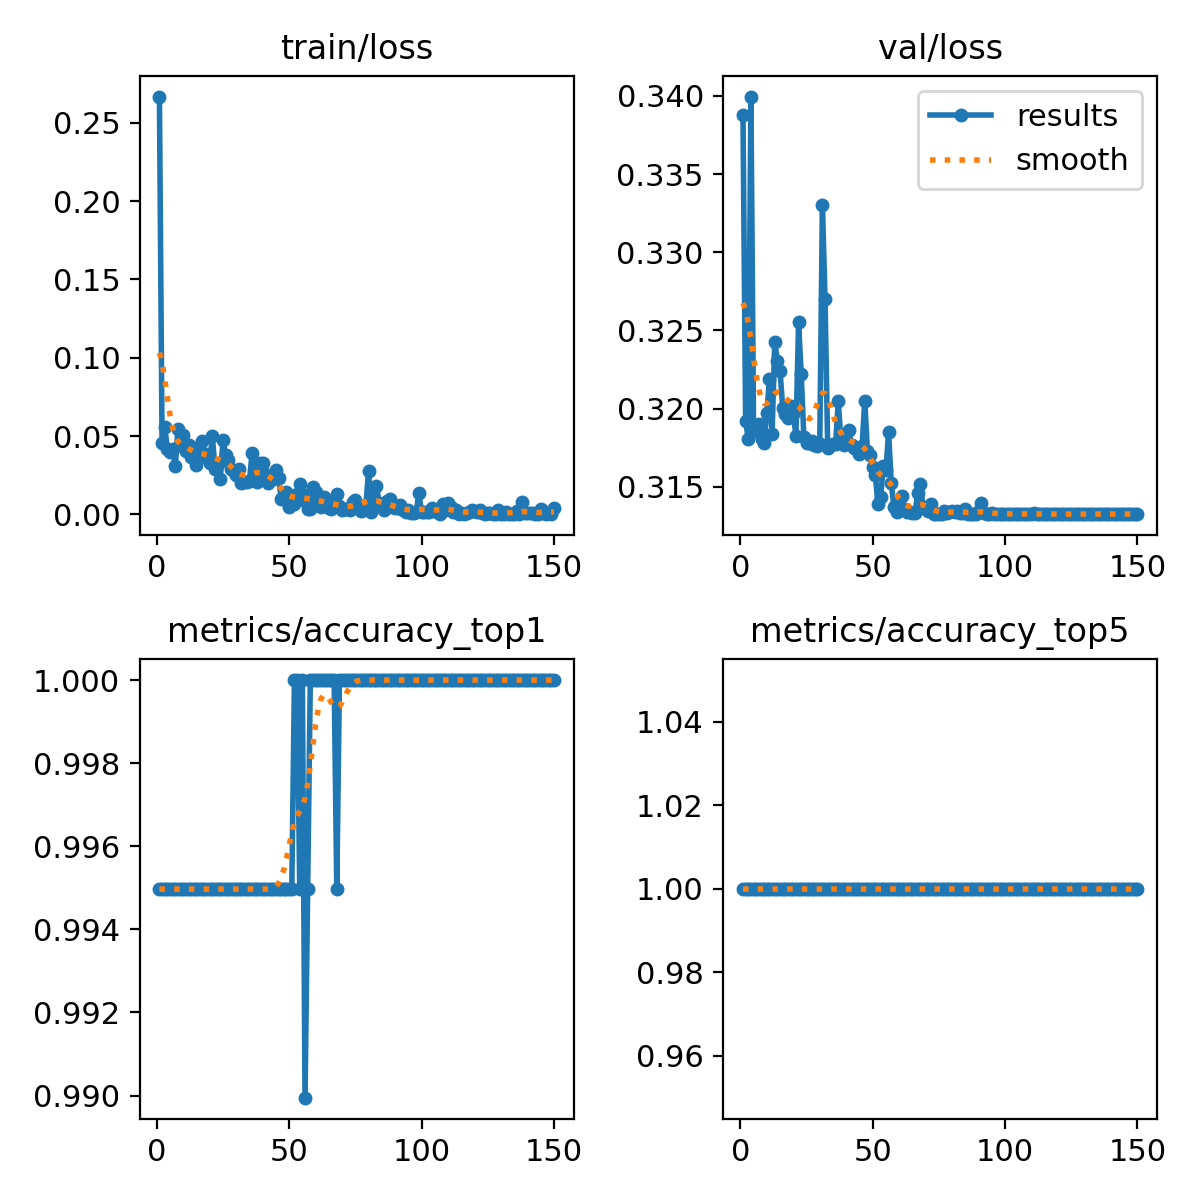

The file beside this chart, header and first rows:
epoch, train/loss, metrics/accuracy_top1, metrics/accuracy_top5, val/loss, lr/pg0, lr/pg1, lr/pg2
1, 0.2667, 0.995, 1, 0.3387, 0.0002317, 0.0002317, 0.0002317
2, 0.04528, 0.995, 1, 0.3192, 0.0004666, 0.0004666, 0.0004666
3, 0.05598, 0.995, 1, 0.3181, 0.0006984, 0.0006984, 0.0006984
4, 0.04167, 0.995, 1, 0.3399, 0.0006999, 0.0006999, 0.0006999
5, 0.03969, 0.995, 1, 0.3186, 0.0006951, 0.0006951, 0.0006951
6, 0.04204, 0.995, 1, 0.319, 0.0006904, 0.0006904, 0.0006904
7, 0.0308, 0.995, 1, 0.319, 0.0006857, 0.0006857, 0.0006857
8, 0.05459, 0.995, 1, 0.318, 0.000681, 0.000681, 0.000681
9, 0.04608, 0.995, 1, 0.3178, 0.0006763, 0.0006763, 0.0006763
10, 0.05049, 0.995, 1, 0.3197, 0.0006716, 0.0006716, 0.0006716
11, 0.04041, 0.995, 1, 0.3219, 0.0006669, 0.0006669, 0.0006669
12, 0.04425, 0.995, 1, 0.3184, 0.0006622, 0.0006622, 0.0006622
13, 0.03666, 0.995, 1, 0.3243, 0.0006574, 0.0006574, 0.0006574
14, 0.04215, 0.995, 1, 0.323, 0.0006527, 0.0006527, 0.0006527
15, 0.03155, 0.995, 1, 0.3224, 0.000648, 0.000648, 0.000648
16, 0.03585, 0.995, 1, 0.3201, 0.0006433, 0.0006433, 0.0006433
17, 0.04691, 0.995, 1, 0.3197, 0.0006386, 0.0006386, 0.0006386
18, 0.03874, 0.995, 1, 0.3194, 0.0006339, 0.0006339, 0.0006339
19, 0.0386, 0.995, 1, 0.3202, 0.0006292, 0.0006292, 0.0006292
20, 0.03298, 0.995, 1, 0.3197, 0.0006245, 0.0006245, 0.0006245
21, 0.05002, 0.995, 1, 0.3183, 0.0006197, 0.0006197, 0.0006197
22, 0.02886, 0.995, 1, 0.3255, 0.000615, 0.000615, 0.000615
23, 0.03201, 0.995, 1, 0.3222, 0.0006103, 0.0006103, 0.0006103
24, 0.02233, 0.995, 1, 0.3182, 0.0006056, 0.0006056, 0.0006056
25, 0.04746, 0.995, 1, 0.3178, 0.0006009, 0.0006009, 0.0006009
26, 0.03763, 0.995, 1, 0.3178, 0.0005962, 0.0005962, 0.0005962
27, 0.0345, 0.995, 1, 0.3179, 0.0005915, 0.0005915, 0.0005915
28, 0.02872, 0.995, 1, 0.3177, 0.0005868, 0.0005868, 0.0005868
29, 0.02767, 0.995, 1, 0.3176, 0.000582, 0.000582, 0.000582
30, 0.02497, 0.995, 1, 0.3177, 0.0005773, 0.0005773, 0.0005773
31, 0.02894, 0.995, 1, 0.333, 0.0005726, 0.0005726, 0.0005726
32, 0.02016, 0.995, 1, 0.327, 0.0005679, 0.0005679, 0.0005679
33, 0.02066, 0.995, 1, 0.3175, 0.0005632, 0.0005632, 0.0005632
34, 0.02049, 0.995, 1, 0.3177, 0.0005585, 0.0005585, 0.0005585
35, 0.02111, 0.995, 1, 0.3177, 0.0005538, 0.0005538, 0.0005538
36, 0.03936, 0.995, 1, 0.3177, 0.0005491, 0.0005491, 0.0005491
37, 0.02445, 0.995, 1, 0.3205, 0.0005443, 0.0005443, 0.0005443
38, 0.0206, 0.995, 1, 0.3179, 0.0005396, 0.0005396, 0.0005396
39, 0.03281, 0.995, 1, 0.3177, 0.0005349, 0.0005349, 0.0005349
40, 0.03286, 0.995, 1, 0.3178, 0.0005302, 0.0005302, 0.0005302
41, 0.02589, 0.995, 1, 0.3187, 0.0005255, 0.0005255, 0.0005255
42, 0.02032, 0.995, 1, 0.3176, 0.0005208, 0.0005208, 0.0005208
43, 0.02277, 0.995, 1, 0.3175, 0.0005161, 0.0005161, 0.0005161
44, 0.02252, 0.995, 1, 0.3175, 0.0005114, 0.0005114, 0.0005114
45, 0.02811, 0.995, 1, 0.3171, 0.0005066, 0.0005066, 0.0005066
46, 0.02303, 0.995, 1, 0.3176, 0.0005019, 0.0005019, 0.0005019
47, 0.01009, 0.995, 1, 0.3205, 0.0004972, 0.0004972, 0.0004972
48, 0.01109, 0.995, 1, 0.3173, 0.0004925, 0.0004925, 0.0004925
49, 0.01403, 0.995, 1, 0.3171, 0.0004878, 0.0004878, 0.0004878
50, 0.00461, 0.995, 1, 0.3163, 0.0004831, 0.0004831, 0.0004831
51, 0.0091, 0.995, 1, 0.3158, 0.0004784, 0.0004784, 0.0004784
52, 0.00663, 1, 1, 0.3139, 0.0004737, 0.0004737, 0.0004737
53, 0.01301, 1, 1, 0.3144, 0.000469, 0.000469, 0.000469
54, 0.01928, 0.995, 1, 0.3164, 0.0004642, 0.0004642, 0.0004642
55, 0.01331, 1, 1, 0.3161, 0.0004595, 0.0004595, 0.0004595
56, 0.00865, 0.9899, 1, 0.3185, 0.0004548, 0.0004548, 0.0004548
57, 0.00329, 0.995, 1, 0.3153, 0.0004501, 0.0004501, 0.0004501
58, 0.00332, 1, 1, 0.3137, 0.0004454, 0.0004454, 0.0004454
59, 0.01775, 1, 1, 0.3134, 0.0004407, 0.0004407, 0.0004407
60, 0.01396, 1, 1, 0.3139, 0.000436, 0.000436, 0.000436
... 90 more rows
